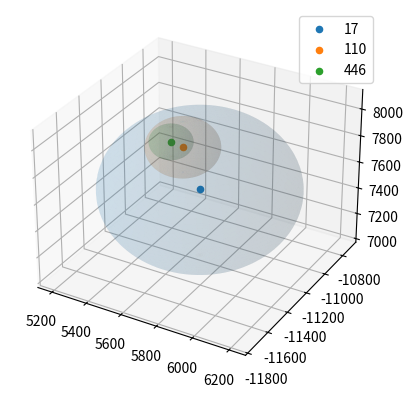

This chart was generated by the following Python code:
from mpl_toolkits.mplot3d import Axes3D
import matplotlib.pyplot as plt
import numpy as np


def Sphere(r,cen):
    u = np.linspace(0, 2 * np.pi, 100)
    v = np.linspace(0, np.pi, 100)
    x_pre = r * np.outer(np.cos(u), np.sin(v))
    y_pre = r * np.outer(np.sin(u), np.sin(v))
    z_pre = r * np.outer(np.ones(np.size(u)), np.cos(v))
    x_new = x_pre+cen[0]
    y_new = y_pre+cen[1]
    z_new = z_pre+cen[2]
    return(x_new,y_new,z_new)


fig = plt.figure()
ax = fig.add_subplot(111, projection='3d')
x17,y17,z17 = Sphere(511.8408203125,[5702.418446608224,-11234.544988516082,7558.397947998016])
ax.plot_surface(x17,y17,z17,alpha=.1)
ax.scatter(5702.418446608224,-11234.544988516082,7558.397947998016,label='17')
x110,y110,z110 = Sphere(195.7855224609375,[5430.689478154964,-10936.042557297105,7582.403621382381])
ax.plot_surface(x110,y110,z110,alpha=.1)
ax.scatter(5430.689478154964,-10936.042557297105,7582.403621382381,label='110')
x446,y446,z446 = Sphere(114.23492431640625,[5409.310926708268,-11017.159233415045,7666.703166803977])
ax.plot_surface(x446,y446,z446,alpha=.1)
ax.scatter(5409.310926708268,-11017.159233415045,7666.703166803977,label='446')
ax.legend()
plt.show()